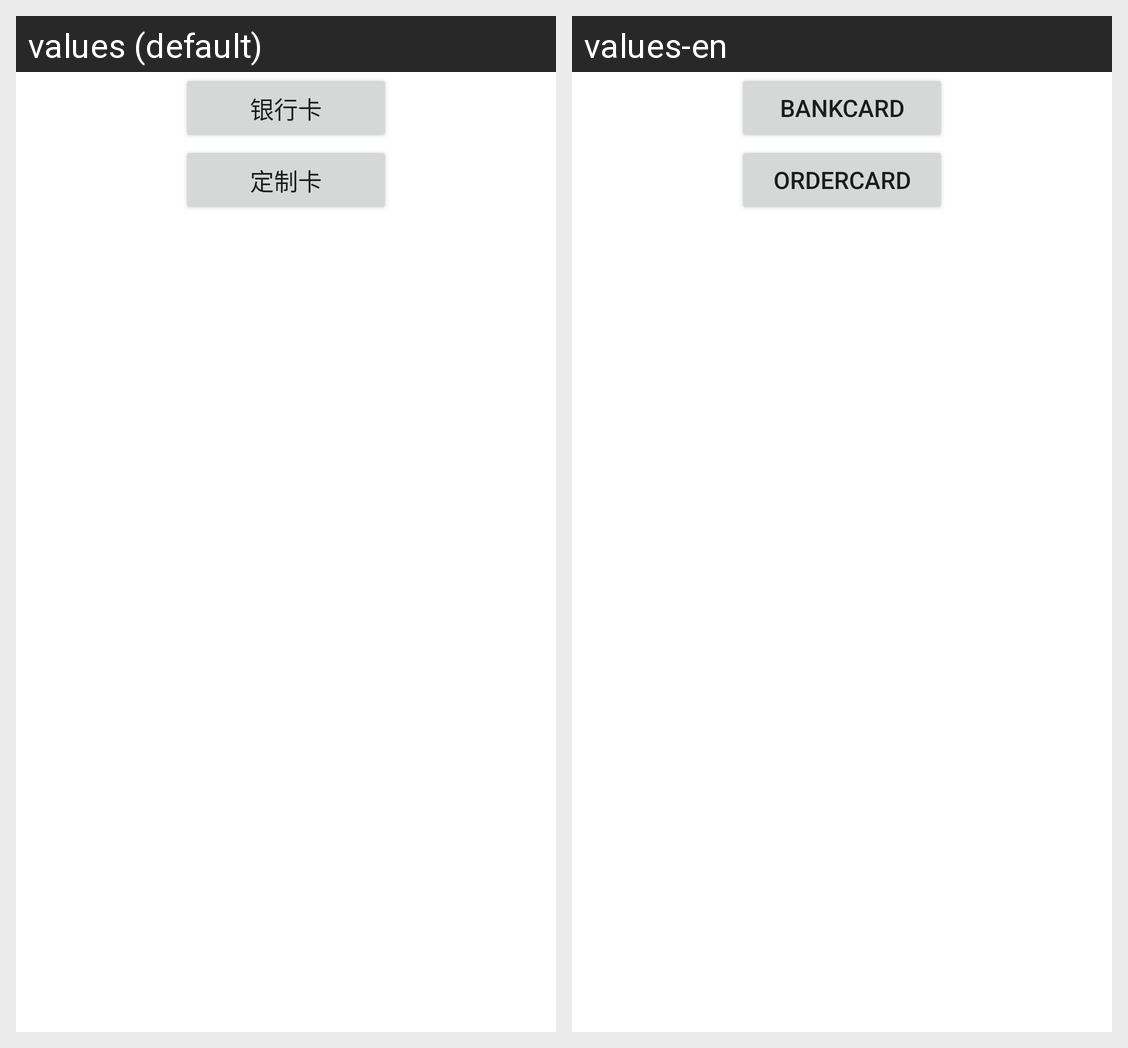

The same Android screen rendered under two of its app's locales, left to right. List the strings drawn on it with the default value and each locale's translation.
Android screen res/layout/cardselect.xml rendered under 2 locales, left to right: values (default), values-en. Device: Nexus 5 (rendered at 1080×1920; each locale shown at half size, 540×960, under a caption strip naming it); theme Theme.MaterialComponents.DayNight.NoActionBar.
Strings drawn on this screen, with the default value and each locale's value (text and hints the layout hard-codes, and strings that could not be matched under every locale, appear in the picture but are not listed):

bankcard
  values: 银行卡
  values-en: bankCard

ordercard
  values: 定制卡
  values-en: orderCard
